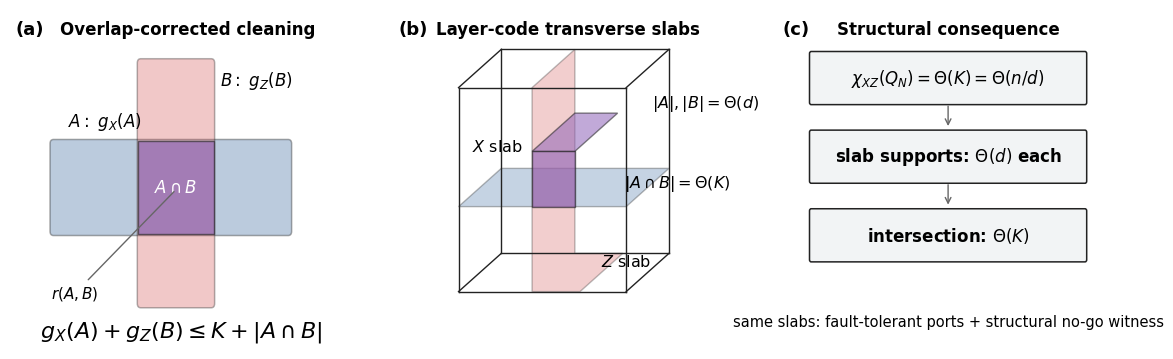

Here is the Python script that generated this plot: (Note: this script raises an exception after producing the figure.)
import matplotlib
matplotlib.use('Agg')
import matplotlib.pyplot as plt
from matplotlib.patches import Rectangle, Polygon, FancyBboxPatch
import numpy as np
plt.rcParams.update({'font.family':'DejaVu Sans','font.size':10.2,'mathtext.fontset':'dejavusans','pdf.fonttype':42})
fig=plt.figure(figsize=(11.8,4.25))
axs=[fig.add_axes([.03,.12,.29,.80]),fig.add_axes([.355,.12,.29,.80]),fig.add_axes([.68,.12,.29,.80])]
blue='#4C78A8'; red='#D65F5F'; purple='#8F63B8'; dark='#222'; gray='#666'; light='#F2F4F5'
# A
ax=axs[0]; ax.set_xlim(0,10); ax.set_ylim(0,8); ax.axis('off')
ax.text(.15,7.75,'(a)',fontsize=13,fontweight='bold',va='top'); ax.text(5.2,7.75,'Overlap-corrected cleaning',ha='center',va='top',fontsize=12,fontweight='bold')
A=FancyBboxPatch((1.2,2.7),7.0,2.2,boxstyle='round,pad=.03,rounding_size=.10',facecolor=blue,edgecolor=dark,alpha=.38,lw=1.1)
B=FancyBboxPatch((3.75,1.0),2.2,5.8,boxstyle='round,pad=.03,rounding_size=.10',facecolor=red,edgecolor=dark,alpha=.34,lw=1.1)
C=Rectangle((3.75,2.7),2.2,2.2,facecolor=purple,edgecolor=dark,alpha=.62,lw=1.0)
for p in [A,B,C]: ax.add_patch(p)
ax.text(1.7,5.25,r'$A:\ g_X(A)$',fontsize=12,fontweight='bold')
ax.text(6.15,6.20,r'$B:\ g_Z(B)$',fontsize=12,fontweight='bold')
ax.text(4.85,3.80,r'$A\cap B$',fontsize=12,ha='center',va='center',color='white',fontweight='bold')
ax.annotate(r'$r(A,B)$',xy=(4.85,3.75),xytext=(1.2,1.20),arrowprops=dict(arrowstyle='-',lw=1.0,color=gray),fontsize=11)
ax.text(5.0,.30,r'$g_X(A)+g_Z(B)\leq K+|A\cap B|$',ha='center',fontsize=16)
# B
ax=axs[1]; ax.set_xlim(0,10); ax.set_ylim(0,8); ax.axis('off')
ax.text(.15,7.75,'(b)',fontsize=13,fontweight='bold',va='top'); ax.text(5.1,7.75,'Layer-code transverse slabs',ha='center',va='top',fontsize=12,fontweight='bold')
front=np.array([[1.9,1.35],[6.8,1.35],[6.8,6.15],[1.9,6.15]]); shift=np.array([1.25,.9]); back=front+shift
for seg in [(front[0],front[1]),(front[1],front[2]),(front[2],front[3]),(front[3],front[0]),(back[0],back[1]),(back[1],back[2]),(back[2],back[3]),(back[3],back[0]),(front[0],back[0]),(front[1],back[1]),(front[2],back[2]),(front[3],back[3])]: ax.plot([seg[0][0],seg[1][0]],[seg[0][1],seg[1][1]],color=dark,lw=1.0)
hs=np.array([[1.9,3.35],[6.8,3.35],[8.05,4.25],[3.15,4.25]]); vs=np.array([[4.05,1.35],[5.45,1.35],[6.70,2.25],[5.30,2.25],[5.30,7.05],[4.05,6.15]])
ax.add_patch(Polygon(hs,closed=True,facecolor=blue,edgecolor=dark,alpha=.32,lw=1)); ax.add_patch(Polygon(vs,closed=True,facecolor=red,edgecolor=dark,alpha=.30,lw=1))
it=np.array([[4.05,3.35],[5.30,3.35],[5.30,4.65],[4.05,4.65]]); top=np.array([[4.05,4.65],[5.30,4.65],[6.55,5.55],[5.30,5.55]])
ax.add_patch(Polygon(it,closed=True,facecolor=purple,edgecolor=dark,alpha=.62,lw=1)); ax.add_patch(Polygon(top,closed=True,facecolor=purple,edgecolor=dark,alpha=.55,lw=1))
ax.text(2.3,4.65,r'$X$ slab',fontsize=11.5); ax.text(6.05,1.95,r'$Z$ slab',fontsize=11.5)
ax.text(7.55,5.70,r'$|A|,|B|=\Theta(d)$',fontsize=11.5)
ax.text(6.75,3.80,r'$|A\cap B|=\Theta(K)$',fontsize=11.5)
# C
ax=axs[2]; ax.set_xlim(0,10); ax.set_ylim(0,8); ax.axis('off')
ax.text(.15,7.75,'(c)',fontsize=13,fontweight='bold',va='top'); ax.text(5.0,7.75,'Structural consequence',ha='center',va='top',fontsize=12,fontweight='bold')
items=[(5.8,r'$\chi_{XZ}(Q_N)=\Theta(K)=\Theta(n/d)$'),(3.95,r'slab supports: $\Theta(d)$ each'),(2.10,r'intersection: $\Theta(K)$')]
for y,t in items:
    ax.add_patch(FancyBboxPatch((1.0,y),8.0,1.15,boxstyle='round,pad=.05',facecolor=light,edgecolor=dark,lw=1.1)); ax.text(5.0,y+.58,t,ha='center',va='center',fontsize=12,fontweight='bold')
for y1,y2 in [(5.78,5.18),(3.93,3.33)]: ax.annotate('',xy=(5,y2),xytext=(5,y1),arrowprops=dict(arrowstyle='->',lw=1.0,color=gray))
ax.text(5.0,.55,'same slabs: fault-tolerant ports + structural no-go witness',ha='center',fontsize=10.5)
fig.savefig('figures/symplectic_overlap_layer_ports.pdf',bbox_inches='tight'); fig.savefig('figures/symplectic_overlap_layer_ports.png',dpi=320,bbox_inches='tight')
